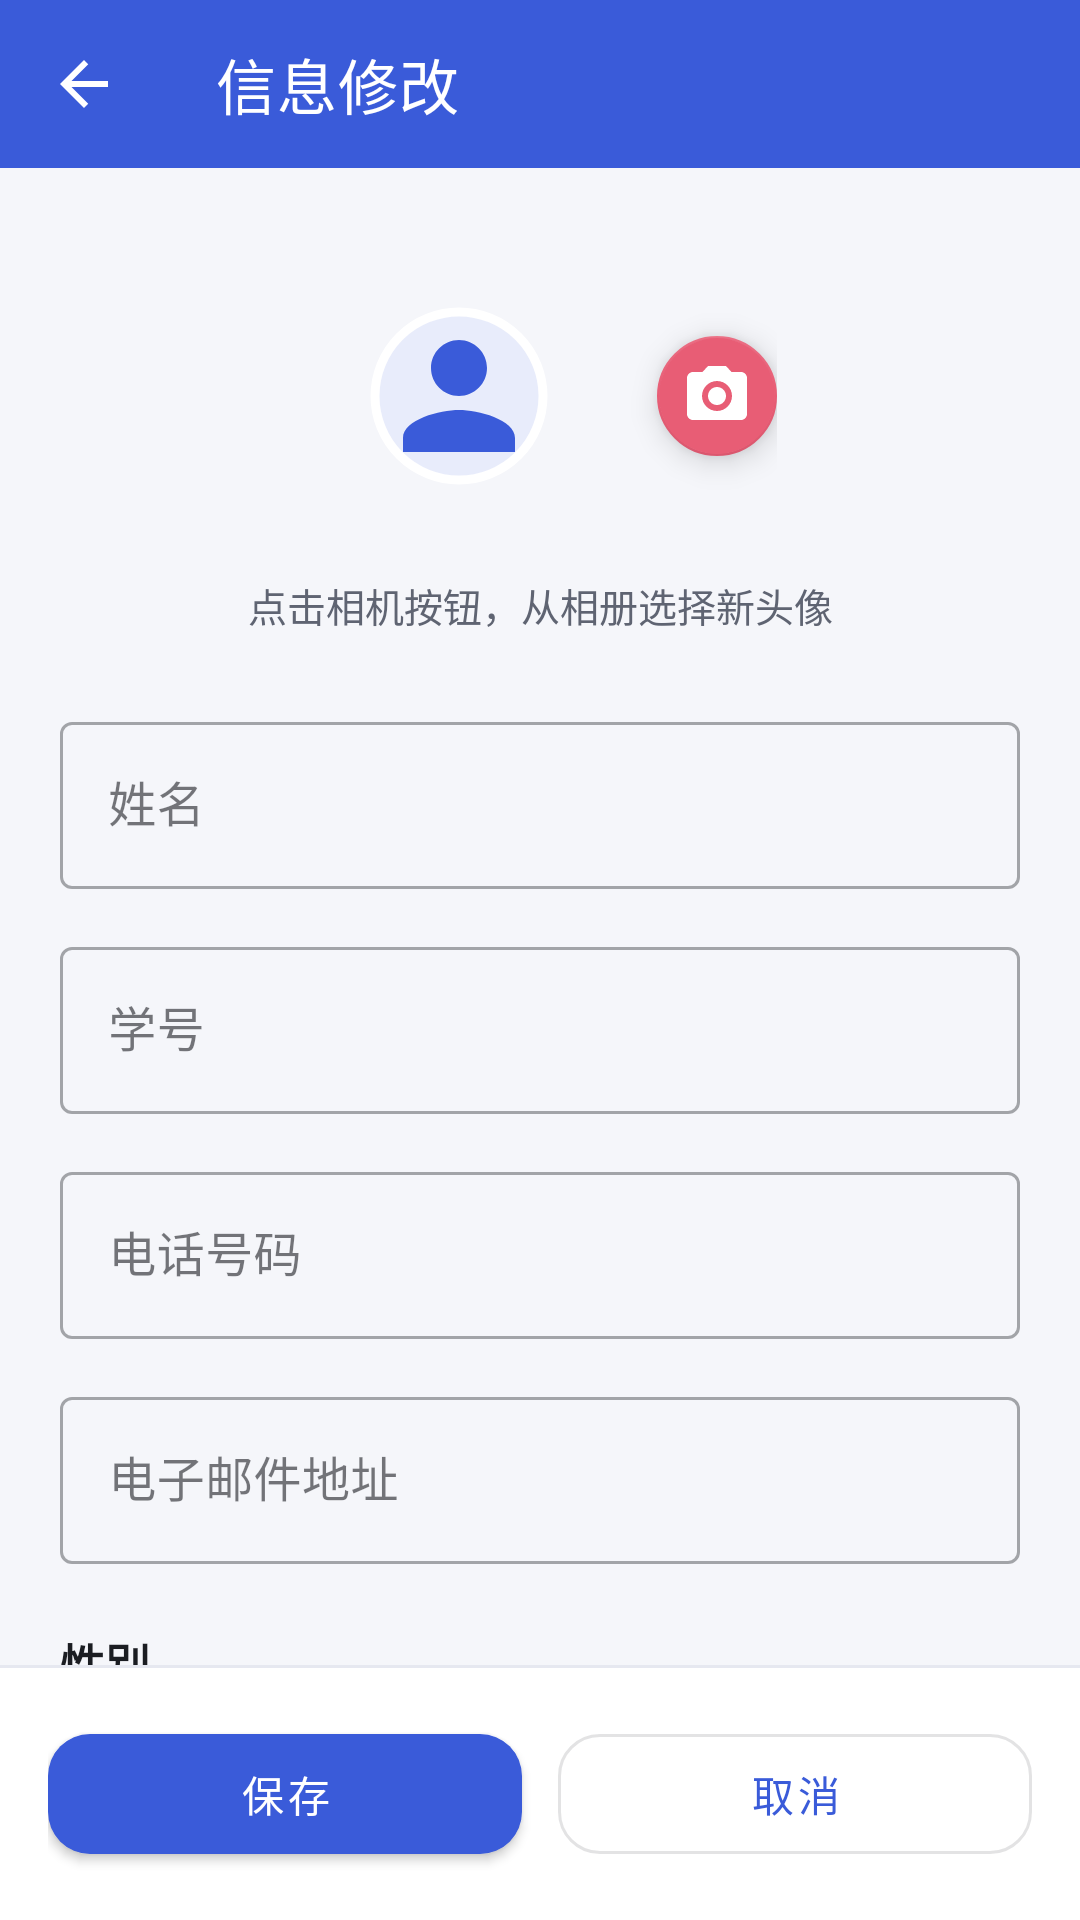

Layout XML and referenced resources for this Android screen:
<!-- AndroidManifest.xml: application theme Theme.MyApplication -->
<!-- res/layout/activity_person_info.xml -->
<?xml version="1.0" encoding="utf-8"?>
<LinearLayout xmlns:android="http://schemas.android.com/apk/res/android"
    xmlns:app="http://schemas.android.com/apk/res-auto"
    android:layout_width="match_parent"
    android:layout_height="match_parent"
    android:background="@color/screen_bg"
    android:fitsSystemWindows="true"
    android:orientation="vertical">

    <com.google.android.material.appbar.MaterialToolbar
        android:id="@+id/toolbar"
        android:layout_width="match_parent"
        android:layout_height="?attr/actionBarSize"
        android:background="?attr/colorPrimary"
        app:navigationIcon="@drawable/ic_arrow_back"
        app:navigationIconTint="@color/white"
        app:title="@string/person_info_title"
        app:titleTextAppearance="@style/TextAppearance.MaterialComponents.Headline6"
        app:titleTextColor="@color/white" />

    <androidx.core.widget.NestedScrollView
        android:layout_width="match_parent"
        android:layout_height="0dp"
        android:layout_weight="1"
        android:clipToPadding="false"
        android:fillViewport="true">

        <LinearLayout
            android:layout_width="match_parent"
            android:layout_height="wrap_content"
            android:orientation="vertical"
            android:paddingStart="20dp"
            android:paddingTop="24dp"
            android:paddingEnd="20dp"
            android:paddingBottom="24dp">

            <LinearLayout
                android:layout_width="wrap_content"
                android:layout_height="wrap_content"
                android:layout_gravity="center_horizontal"
                android:gravity="center_vertical"
                android:orientation="horizontal">

                <com.google.android.material.imageview.ShapeableImageView
                    android:id="@+id/iv_avatar"
                    android:layout_width="104dp"
                    android:layout_height="104dp"
                    android:background="@color/avatar_bg"
                    android:contentDescription="@string/avatar_desc"
                    android:padding="24dp"
                    android:scaleType="centerInside"
                    android:src="@drawable/ic_avatar_placeholder"
                    app:shapeAppearanceOverlay="@style/ShapeAppearanceOverlay.MyApplication.Circle"
                    app:strokeColor="@color/card_surface"
                    app:strokeWidth="3dp" />

                <com.google.android.material.floatingactionbutton.FloatingActionButton
                    android:id="@+id/btn_pick_avatar"
                    android:layout_width="wrap_content"
                    android:layout_height="wrap_content"
                    android:layout_marginStart="14dp"
                    android:contentDescription="@string/avatar_change"
                    app:backgroundTint="?attr/colorSecondary"
                    app:fabSize="mini"
                    app:srcCompat="@drawable/ic_camera"
                    app:tint="@color/white" />
            </LinearLayout>

            <TextView
                android:layout_width="match_parent"
                android:layout_height="wrap_content"
                android:layout_marginTop="8dp"
                android:gravity="center"
                android:text="@string/avatar_tip"
                android:textColor="@color/text_secondary"
                android:textSize="13sp" />

            <com.google.android.material.textfield.TextInputLayout
                android:id="@+id/til_name"
                style="@style/Widget.MaterialComponents.TextInputLayout.OutlinedBox"
                android:layout_width="match_parent"
                android:layout_height="wrap_content"
                android:layout_marginTop="24dp"
                android:hint="@string/name_hint">

                <com.google.android.material.textfield.TextInputEditText
                    android:id="@+id/et_name"
                    android:layout_width="match_parent"
                    android:layout_height="wrap_content"
                    android:inputType="textPersonName"
                    android:maxLines="1" />
            </com.google.android.material.textfield.TextInputLayout>

            <com.google.android.material.textfield.TextInputLayout
                android:id="@+id/til_student_id"
                style="@style/Widget.MaterialComponents.TextInputLayout.OutlinedBox"
                android:layout_width="match_parent"
                android:layout_height="wrap_content"
                android:layout_marginTop="14dp"
                android:hint="@string/student_id_hint">

                <com.google.android.material.textfield.TextInputEditText
                    android:id="@+id/et_student_id"
                    android:layout_width="match_parent"
                    android:layout_height="wrap_content"
                    android:inputType="text"
                    android:maxLines="1" />
            </com.google.android.material.textfield.TextInputLayout>

            <com.google.android.material.textfield.TextInputLayout
                android:id="@+id/til_phone"
                style="@style/Widget.MaterialComponents.TextInputLayout.OutlinedBox"
                android:layout_width="match_parent"
                android:layout_height="wrap_content"
                android:layout_marginTop="14dp"
                android:hint="@string/phone_hint">

                <com.google.android.material.textfield.TextInputEditText
                    android:id="@+id/et_phone"
                    android:layout_width="match_parent"
                    android:layout_height="wrap_content"
                    android:inputType="phone"
                    android:maxLines="1" />
            </com.google.android.material.textfield.TextInputLayout>

            <com.google.android.material.textfield.TextInputLayout
                android:id="@+id/til_email"
                style="@style/Widget.MaterialComponents.TextInputLayout.OutlinedBox"
                android:layout_width="match_parent"
                android:layout_height="wrap_content"
                android:layout_marginTop="14dp"
                android:hint="@string/email_hint">

                <com.google.android.material.textfield.TextInputEditText
                    android:id="@+id/et_email"
                    android:layout_width="match_parent"
                    android:layout_height="wrap_content"
                    android:inputType="textEmailAddress"
                    android:maxLines="1" />
            </com.google.android.material.textfield.TextInputLayout>

            <TextView
                style="@style/Widget.MyApplication.SectionLabel"
                android:layout_marginTop="22dp"
                android:text="@string/gender_title" />

            <RadioGroup
                android:id="@+id/rg_gender"
                android:layout_width="match_parent"
                android:layout_height="wrap_content"
                android:layout_marginTop="2dp"
                android:orientation="horizontal">

                <com.google.android.material.radiobutton.MaterialRadioButton
                    android:id="@+id/rb_male"
                    android:layout_width="wrap_content"
                    android:layout_height="wrap_content"
                    android:text="@string/gender_male" />

                <com.google.android.material.radiobutton.MaterialRadioButton
                    android:id="@+id/rb_female"
                    android:layout_width="wrap_content"
                    android:layout_height="wrap_content"
                    android:layout_marginStart="28dp"
                    android:text="@string/gender_female" />
            </RadioGroup>

            <TextView
                style="@style/Widget.MyApplication.SectionLabel"
                android:layout_marginTop="16dp"
                android:text="@string/hobbies_title" />

            <LinearLayout
                android:layout_width="match_parent"
                android:layout_height="wrap_content"
                android:orientation="horizontal">

                <com.google.android.material.checkbox.MaterialCheckBox
                    android:id="@+id/cb_travel"
                    android:layout_width="0dp"
                    android:layout_height="wrap_content"
                    android:layout_weight="1"
                    android:minHeight="44dp"
                    android:text="@string/hobby_travel" />

                <com.google.android.material.checkbox.MaterialCheckBox
                    android:id="@+id/cb_reading"
                    android:layout_width="0dp"
                    android:layout_height="wrap_content"
                    android:layout_weight="1"
                    android:minHeight="44dp"
                    android:text="@string/hobby_reading" />
            </LinearLayout>

            <LinearLayout
                android:layout_width="match_parent"
                android:layout_height="wrap_content"
                android:orientation="horizontal">

                <com.google.android.material.checkbox.MaterialCheckBox
                    android:id="@+id/cb_game"
                    android:layout_width="0dp"
                    android:layout_height="wrap_content"
                    android:layout_weight="1"
                    android:minHeight="44dp"
                    android:text="@string/hobby_game" />

                <com.google.android.material.checkbox.MaterialCheckBox
                    android:id="@+id/cb_shopping"
                    android:layout_width="0dp"
                    android:layout_height="wrap_content"
                    android:layout_weight="1"
                    android:minHeight="44dp"
                    android:text="@string/hobby_shopping" />
            </LinearLayout>
        </LinearLayout>
    </androidx.core.widget.NestedScrollView>

    <View
        android:layout_width="match_parent"
        android:layout_height="1dp"
        android:background="@color/divider" />

    <LinearLayout
        android:layout_width="match_parent"
        android:layout_height="wrap_content"
        android:background="@color/card_surface"
        android:orientation="horizontal"
        android:padding="16dp">

        <com.google.android.material.button.MaterialButton
            android:id="@+id/btn_save"
            style="@style/Widget.MaterialComponents.Button"
            android:layout_width="0dp"
            android:layout_height="52dp"
            android:layout_weight="1"
            android:text="@string/save"
            android:textAllCaps="false"
            app:cornerRadius="14dp" />

        <com.google.android.material.button.MaterialButton
            android:id="@+id/btn_cancel"
            style="@style/Widget.MaterialComponents.Button.OutlinedButton"
            android:layout_width="0dp"
            android:layout_height="52dp"
            android:layout_marginStart="12dp"
            android:layout_weight="1"
            android:text="@string/cancel"
            android:textAllCaps="false"
            app:cornerRadius="14dp" />
    </LinearLayout>
</LinearLayout>
<!-- resources referenced by this layout -->
<resources>
  <color name="avatar_bg">#FFE8ECFB</color>
  <color name="card_surface">#FFFFFFFF</color>
  <color name="divider">#FFE6E8F0</color>
  <color name="screen_bg">#FFF5F6FA</color>
  <color name="text_secondary">#FF5F6472</color>
  <color name="white">#FFFFFFFF</color>
  <!-- drawable ic_arrow_back (drawable) -->
  <?xml version="1.0" encoding="utf-8"?>
  <vector xmlns:android="http://schemas.android.com/apk/res/android"
      android:width="24dp"
      android:height="24dp"
      android:viewportWidth="24"
      android:viewportHeight="24">
      <path
          android:fillColor="@color/white"
          android:pathData="M20,11H7.83l5.59,-5.59L12,4l-8,8 8,8 1.41,-1.41L7.83,13H20v-2z" />
  </vector>
  <!-- drawable ic_avatar_placeholder (drawable) -->
  <?xml version="1.0" encoding="utf-8"?>
  <vector xmlns:android="http://schemas.android.com/apk/res/android"
      android:width="64dp"
      android:height="64dp"
      android:viewportWidth="24"
      android:viewportHeight="24">
      <path
          android:fillColor="@color/brand_primary"
          android:pathData="M12,12c2.21,0 4,-1.79 4,-4s-1.79,-4 -4,-4 -4,1.79 -4,4 1.79,4 4,4zM12,14c-2.67,0 -8,1.34 -8,4v2h16v-2c0,-2.66 -5.33,-4 -8,-4z" />
  </vector>
  <!-- drawable ic_camera (drawable) -->
  <?xml version="1.0" encoding="utf-8"?>
  <vector xmlns:android="http://schemas.android.com/apk/res/android"
      android:width="24dp"
      android:height="24dp"
      android:viewportWidth="24"
      android:viewportHeight="24">
      <path
          android:fillColor="@color/white"
          android:pathData="M9,2L7.17,4H4c-1.1,0 -2,0.9 -2,2v12c0,1.1 0.9,2 2,2h16c1.1,0 2,-0.9 2,-2V6c0,-1.1 -0.9,-2 -2,-2h-3.17L15,2H9zM12,17c-2.76,0 -5,-2.24 -5,-5s2.24,-5 5,-5 5,2.24 5,5 -2.24,5 -5,5zM12,9c-1.66,0 -3,1.34 -3,3s1.34,3 3,3 3,-1.34 3,-3 -1.34,-3 -3,-3z" />
  </vector>
  <string name="avatar_change">更换头像</string>
  <string name="avatar_desc">玩家头像</string>
  <string name="avatar_tip">点击相机按钮，从相册选择新头像</string>
  <string name="cancel">取消</string>
  <string name="email_hint">电子邮件地址</string>
  <string name="gender_female">女</string>
  <string name="gender_male">男</string>
  <string name="gender_title">性别</string>
  <string name="hobbies_title">爱好</string>
  <string name="hobby_game">游戏</string>
  <string name="hobby_reading">阅读</string>
  <string name="hobby_shopping">购物</string>
  <string name="hobby_travel">旅游</string>
  <string name="name_hint">姓名</string>
  <string name="person_info_title">信息修改</string>
  <string name="phone_hint">电话号码</string>
  <string name="save">保存</string>
  <string name="student_id_hint">学号</string>
  <style name="ShapeAppearanceOverlay.MyApplication.Circle" parent="">
          <item name="cornerFamily">rounded</item>
          <item name="cornerSize">50%</item>
      </style>
  <style name="Widget.MyApplication.SectionLabel" parent="">
          <item name="android:layout_width">match_parent</item>
          <item name="android:layout_height">wrap_content</item>
          <item name="android:textColor">@color/text_primary</item>
          <item name="android:textSize">15sp</item>
          <item name="android:textStyle">bold</item>
      </style>
  <color name="brand_primary">#FF3A5BD9</color>
  <color name="text_primary">#FF1B1D22</color>
  <color name="brand_primary_dark">#FF2A44AD</color>
  <color name="brand_accent">#FFE85D75</color>
  <color name="brand_accent_dark">#FFC74661</color>
</resources>
